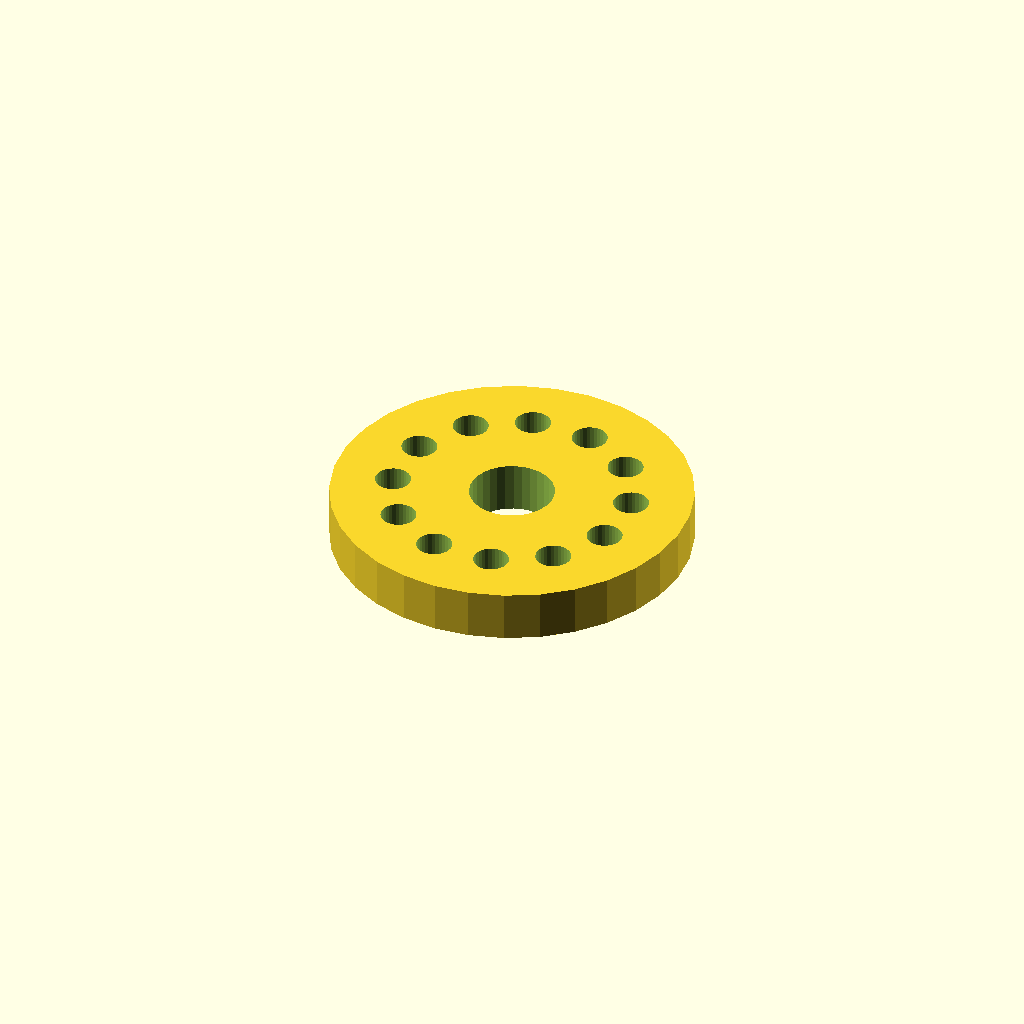
Cell 1 — every parameter at its default value.
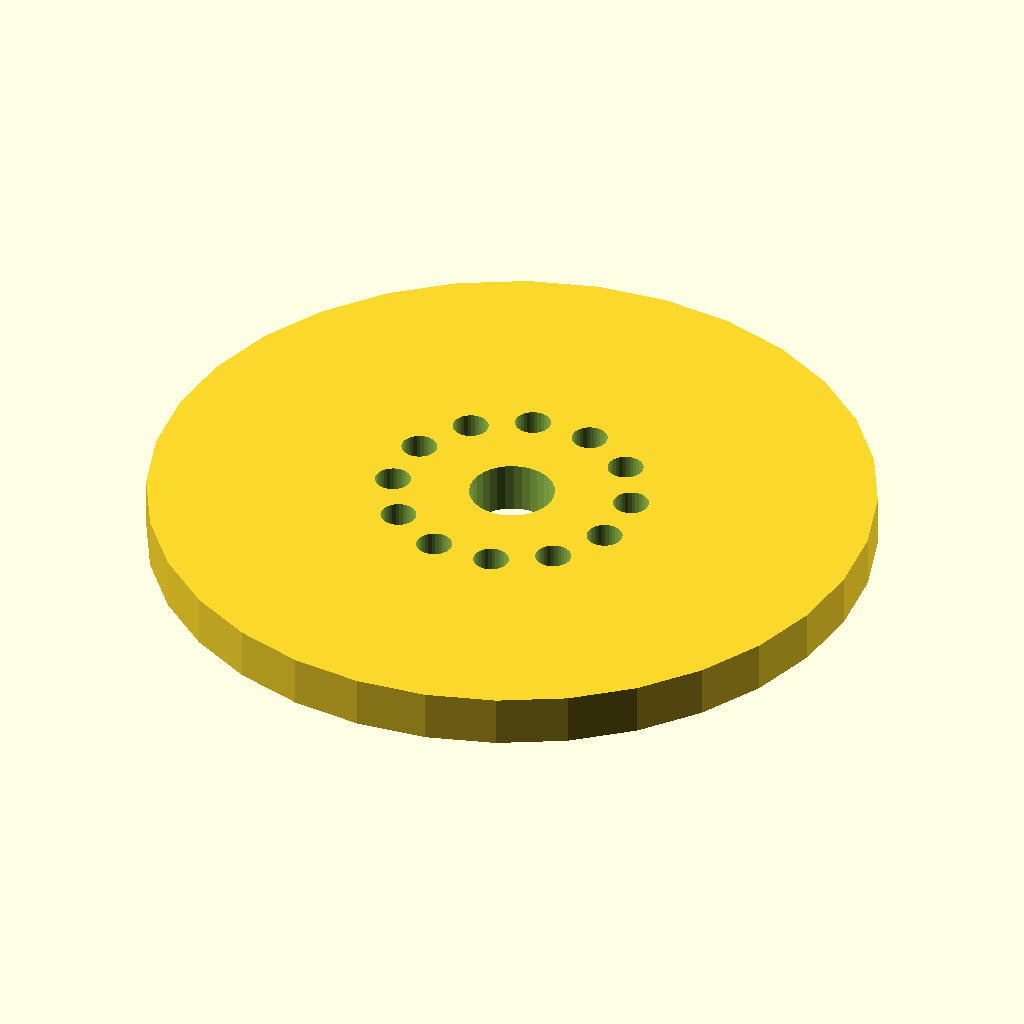
Cell 2: the same model with flange_d = 170.
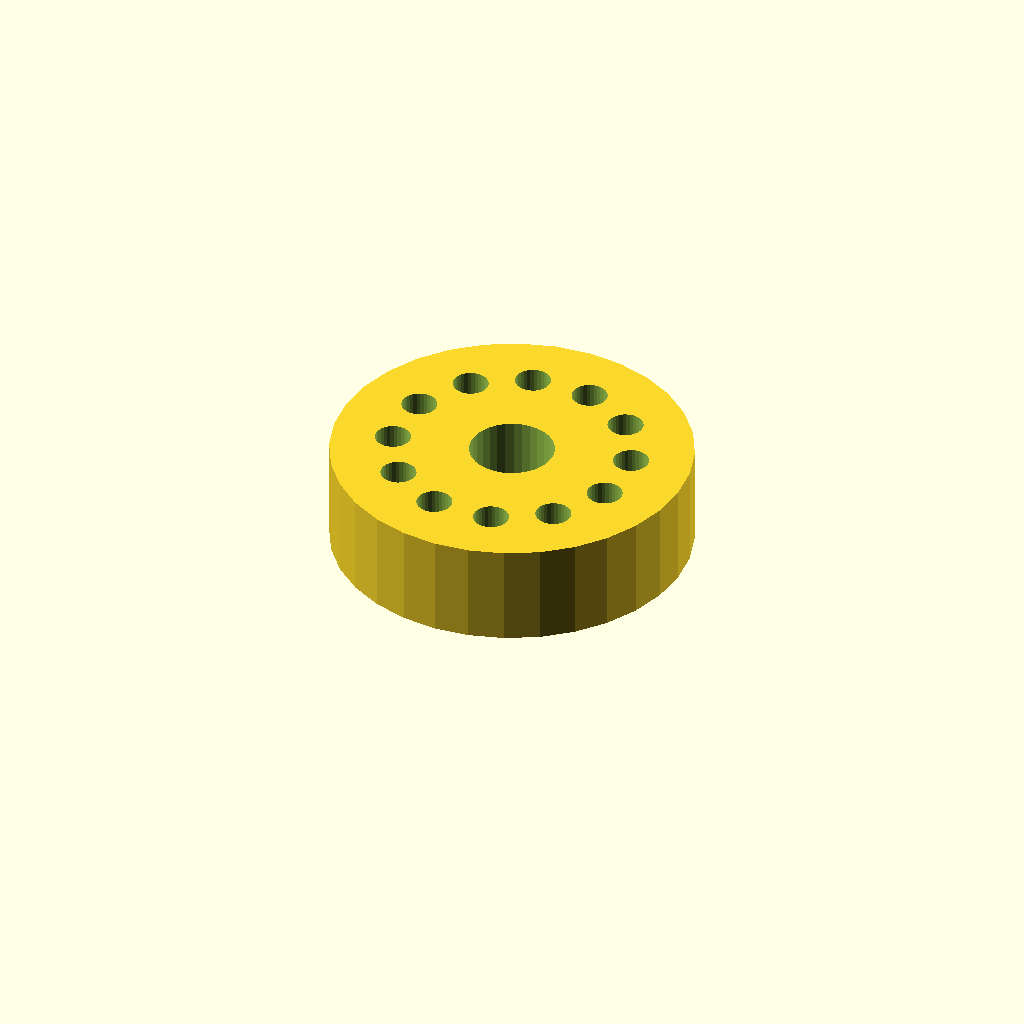
Cell 3 — thickness set to 24, the other parameters unchanged.
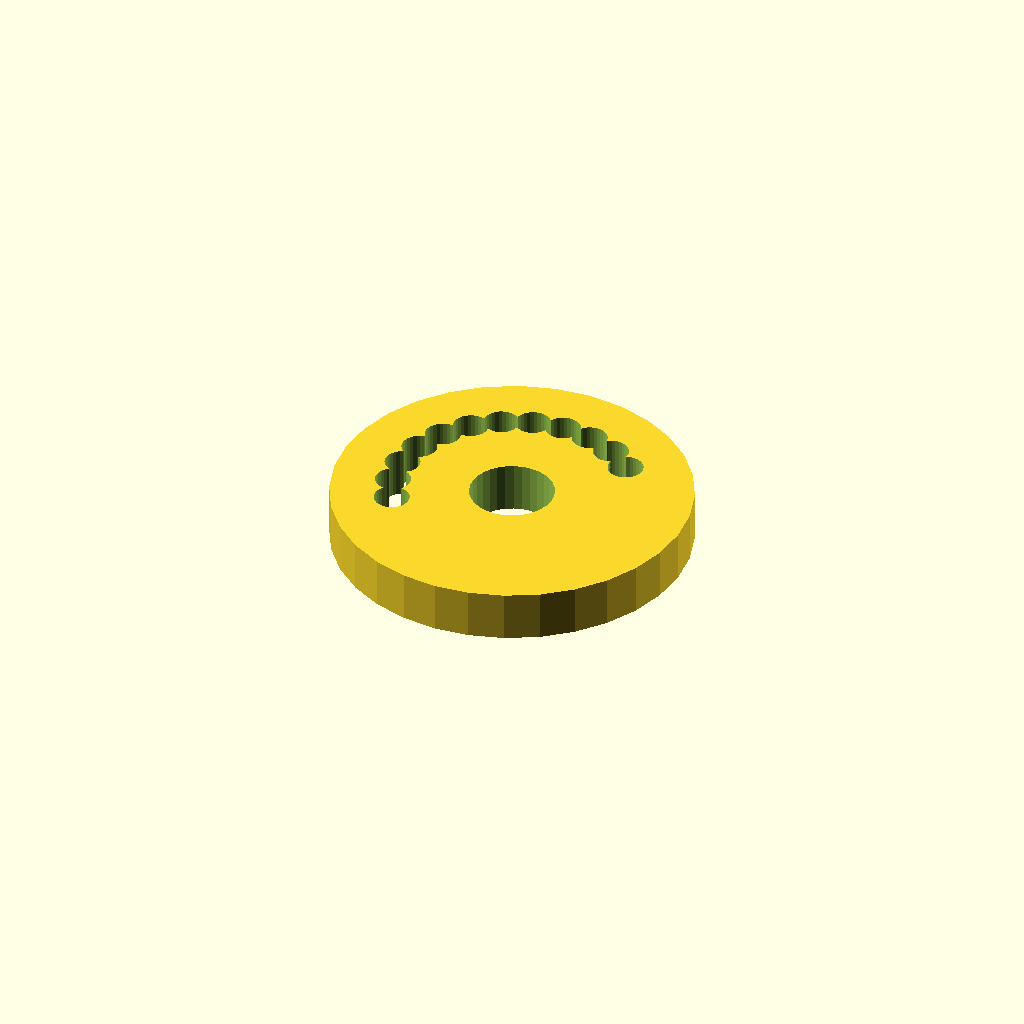
Cell 4 — holes set to 24, the other parameters unchanged.
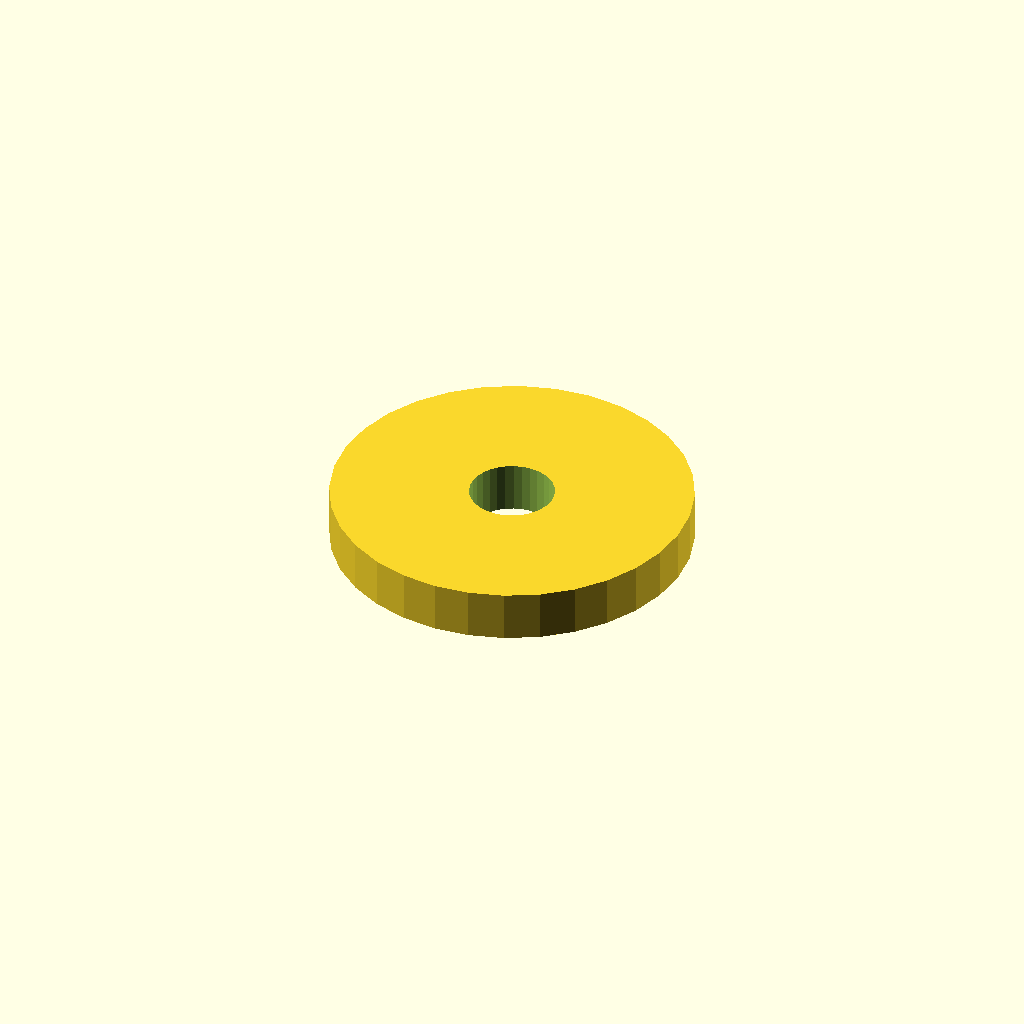
Cell 5: the same model with pcd = 112.2.
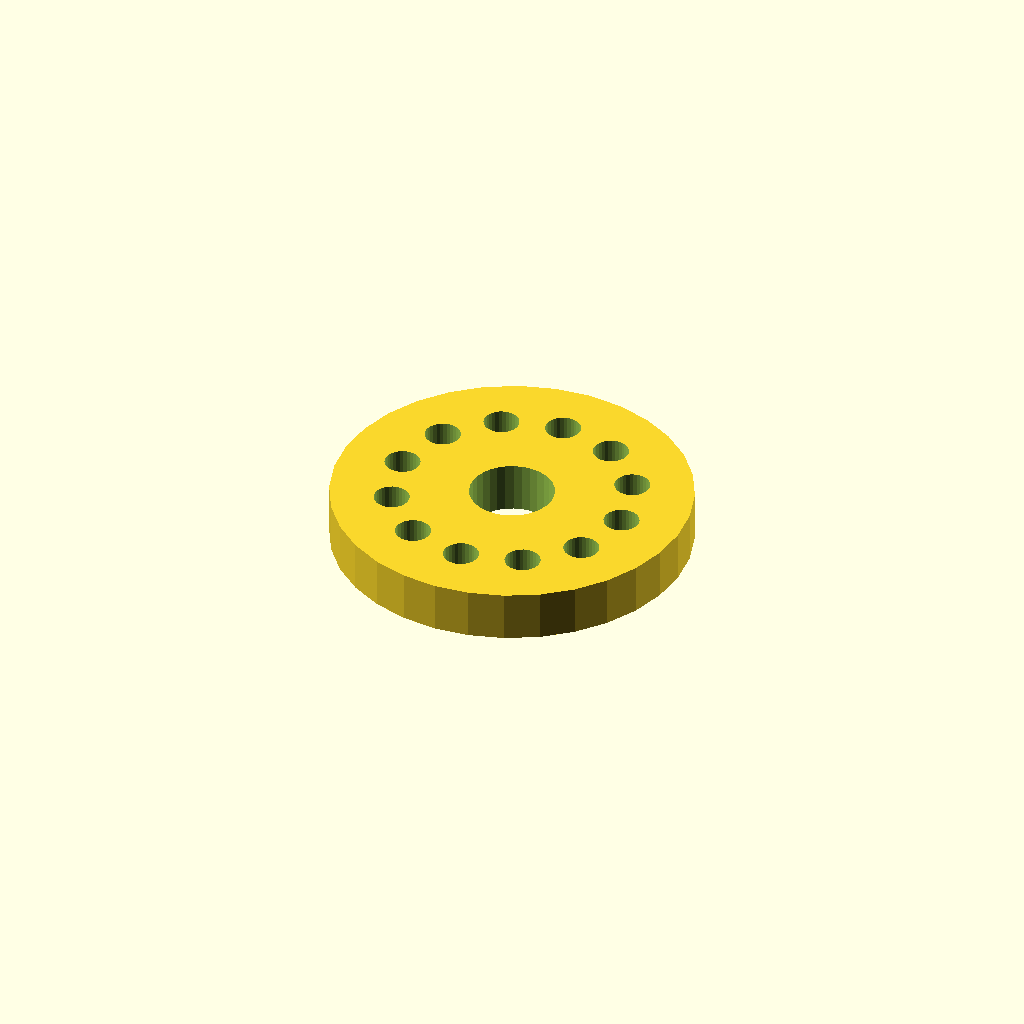
Cell 6: the same model with start_deg = 90.
One fixed orthographic camera (rotation 55°, 0°, 25°; colour scheme Cornfield) for every cell.
Source of the model, optional_data/data/place1/boltcircles/part_0072.scad:
$fn = 32;

// ----------------------------------------------------------------------
// Flange Ø85 x 12
// 12 holes on a Ø56.1 bolt circle, bolted joints
// ----------------------------------------------------------------------

// --- parameters (mm) ---
flange_d = 85;   // outside diameter of the flange
thickness = 12;  // flange thickness
holes = 12;      // number of bolt holes
pcd = 56.1;      // bolt circle diameter
start_deg = 45;  // angle of the first hole, from +X
hole_d = 8.4;    // bolt hole diameter
bore_d = 20;     // central through bore
hub_d = 28;      // hub outside diameter
hub_h = 0;       // hub height above the flange face (0 = no hub)

// --- derived feature positions (mm) ---
height = thickness + hub_h;  // = 12   overall height of the part
pcd_r = pcd / 2;             // = 28.05   bolt circle radius
hole_step = 360 / holes;     // = 30   angular pitch
feature_centers = [
  [pcd_r * cos(start_deg + 0 * hole_step), pcd_r * sin(start_deg + 0 * hole_step)],
  [pcd_r * cos(start_deg + 1 * hole_step), pcd_r * sin(start_deg + 1 * hole_step)],
  [pcd_r * cos(start_deg + 2 * hole_step), pcd_r * sin(start_deg + 2 * hole_step)],
  [pcd_r * cos(start_deg + 3 * hole_step), pcd_r * sin(start_deg + 3 * hole_step)],
  [pcd_r * cos(start_deg + 4 * hole_step), pcd_r * sin(start_deg + 4 * hole_step)],
  [pcd_r * cos(start_deg + 5 * hole_step), pcd_r * sin(start_deg + 5 * hole_step)],
  [pcd_r * cos(start_deg + 6 * hole_step), pcd_r * sin(start_deg + 6 * hole_step)],
  [pcd_r * cos(start_deg + 7 * hole_step), pcd_r * sin(start_deg + 7 * hole_step)],
  [pcd_r * cos(start_deg + 8 * hole_step), pcd_r * sin(start_deg + 8 * hole_step)],
  [pcd_r * cos(start_deg + 9 * hole_step), pcd_r * sin(start_deg + 9 * hole_step)],
  [pcd_r * cos(start_deg + 10 * hole_step), pcd_r * sin(start_deg + 10 * hole_step)],
  [pcd_r * cos(start_deg + 11 * hole_step), pcd_r * sin(start_deg + 11 * hole_step)]
];   // bolt hole centres on the pitch circle

// flange disc, every hole and the bore cut straight through
difference() {
  union() {
    cylinder(d = flange_d, h = thickness);
  }
  translate([0, 0, -1]) cylinder(d = bore_d, h = height + 2);  // bore, through
  for (centre = feature_centers)
    translate([centre[0], centre[1], -1]) cylinder(d = hole_d, h = thickness + 2);
}
Parameter table extracted from the source (name, type, default, range or options):
flange_d: number, default 85
thickness: number, default 12
holes: number, default 12
pcd: number, default 56.1
start_deg: number, default 45
hole_d: number, default 8.4
bore_d: number, default 20
hub_d: number, default 28
hub_h: number, default 0
